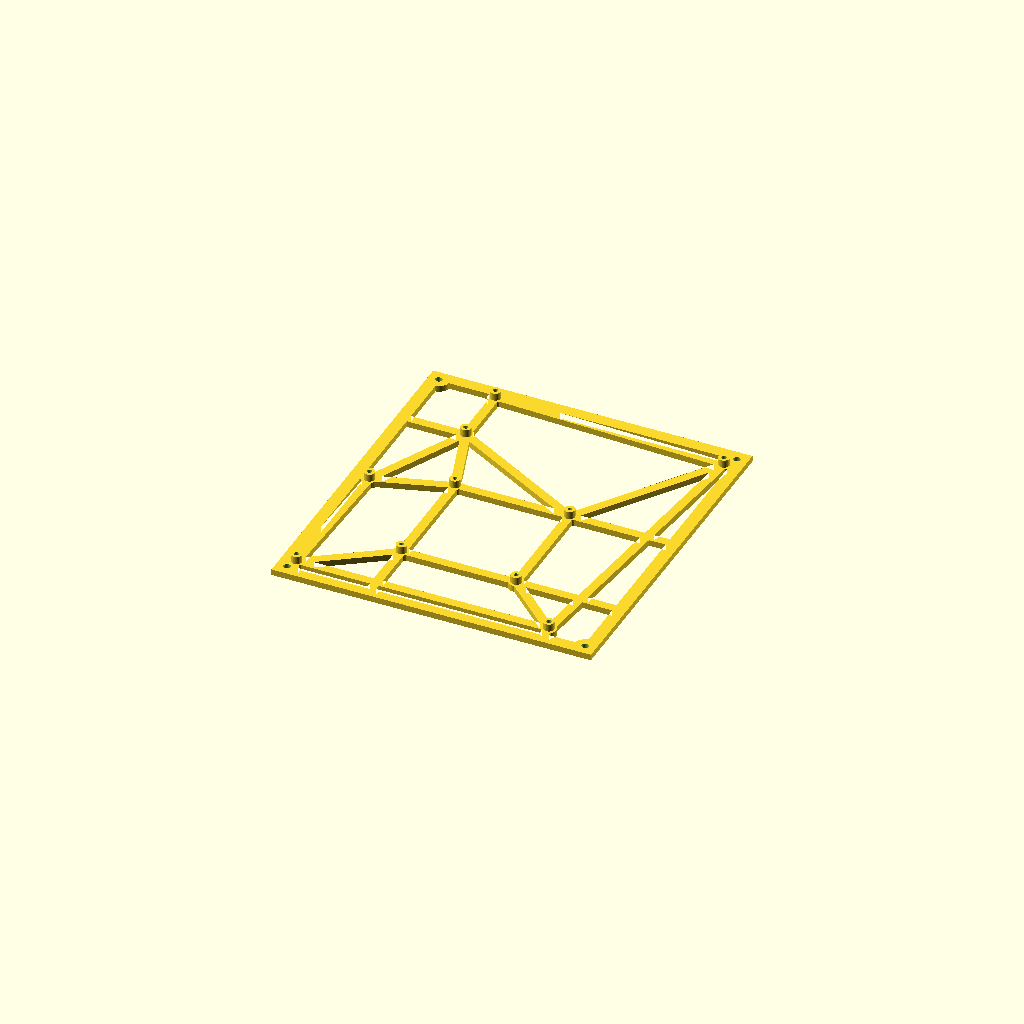
Cell 1: the model at its default parameters.
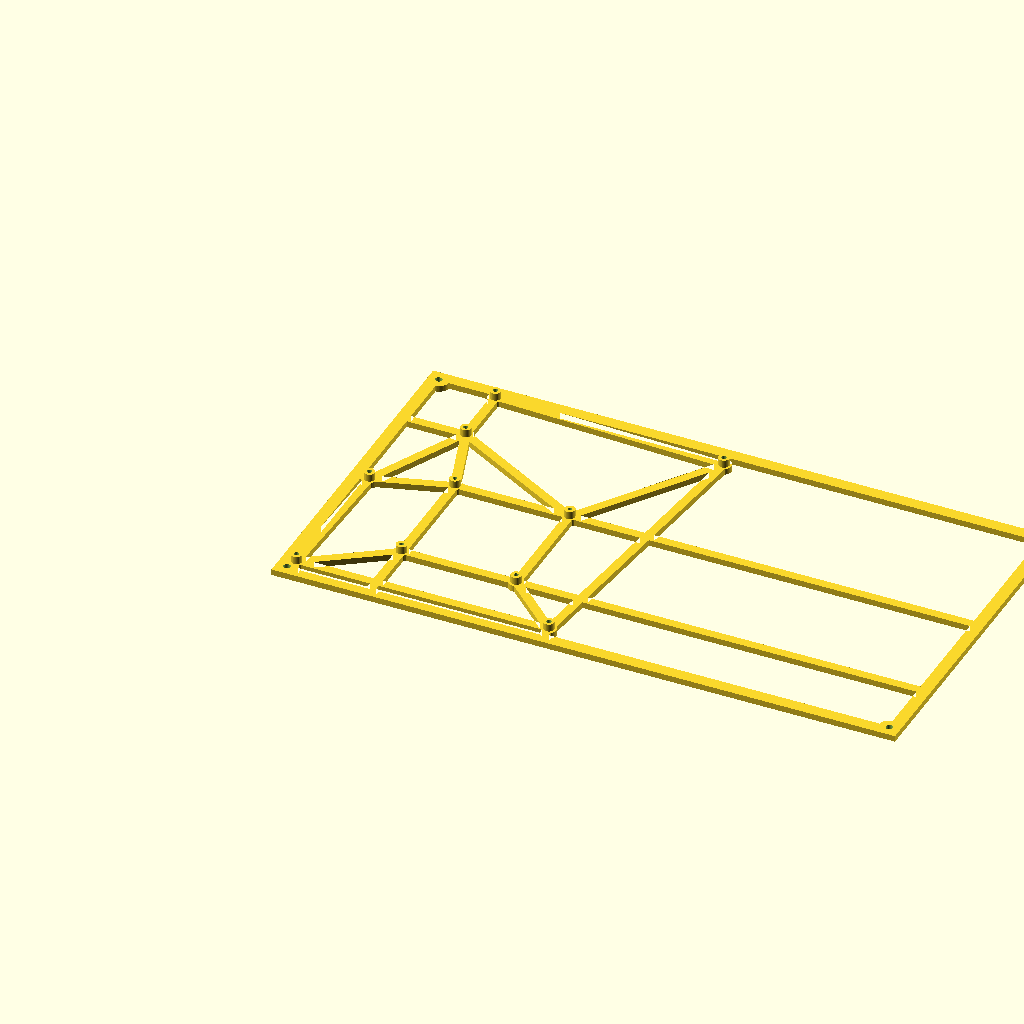
Cell 2 — board_w set to 400, the other parameters unchanged.
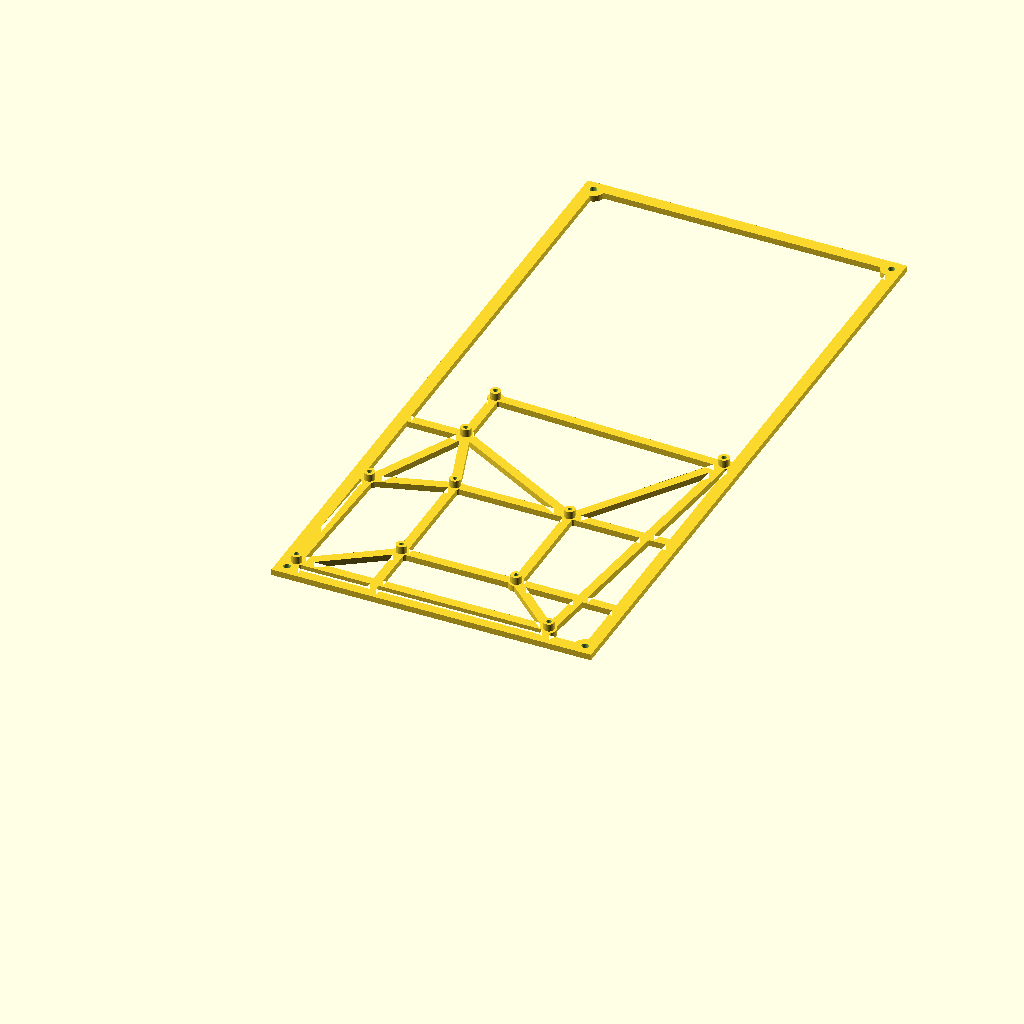
Cell 3 — board_d set to 436, the other parameters unchanged.
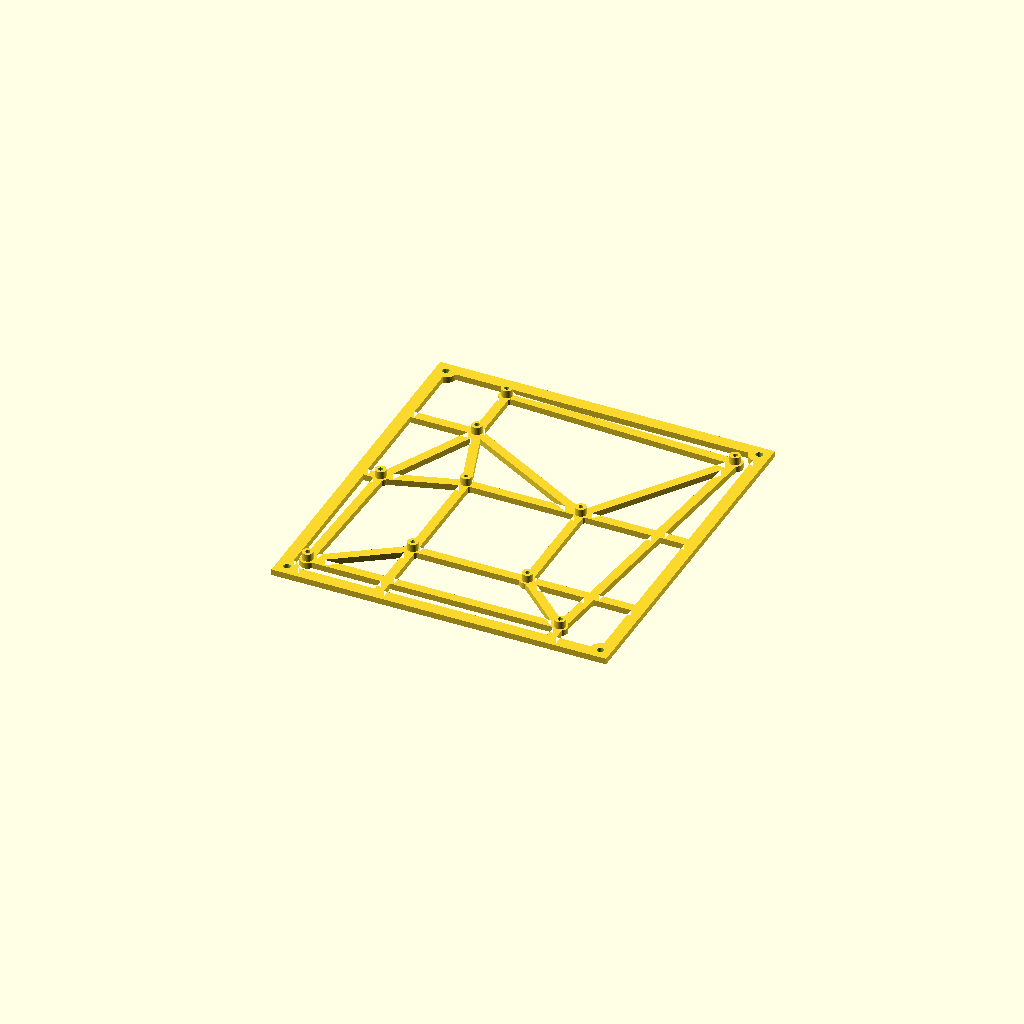
Cell 4 — margin set to 10, the other parameters unchanged.
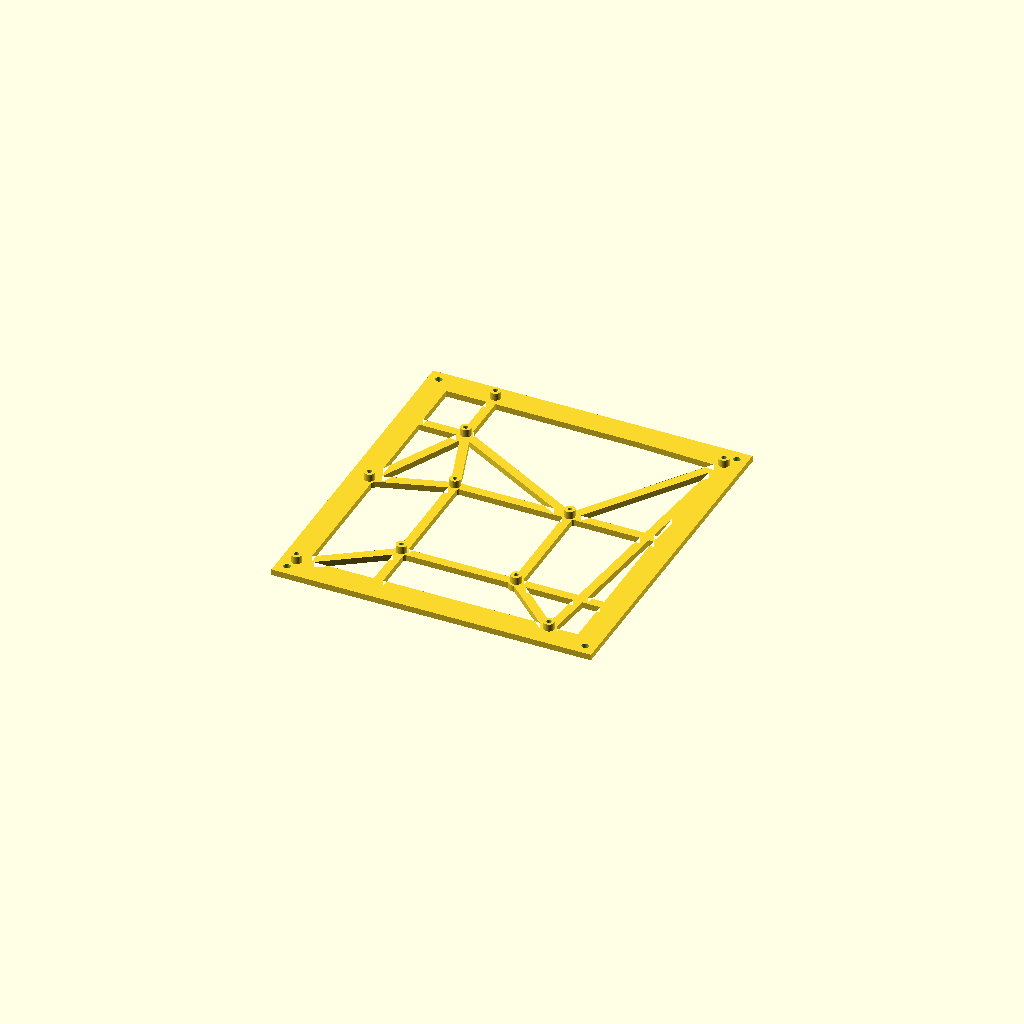
Cell 5: the same model with frame_w = 16.
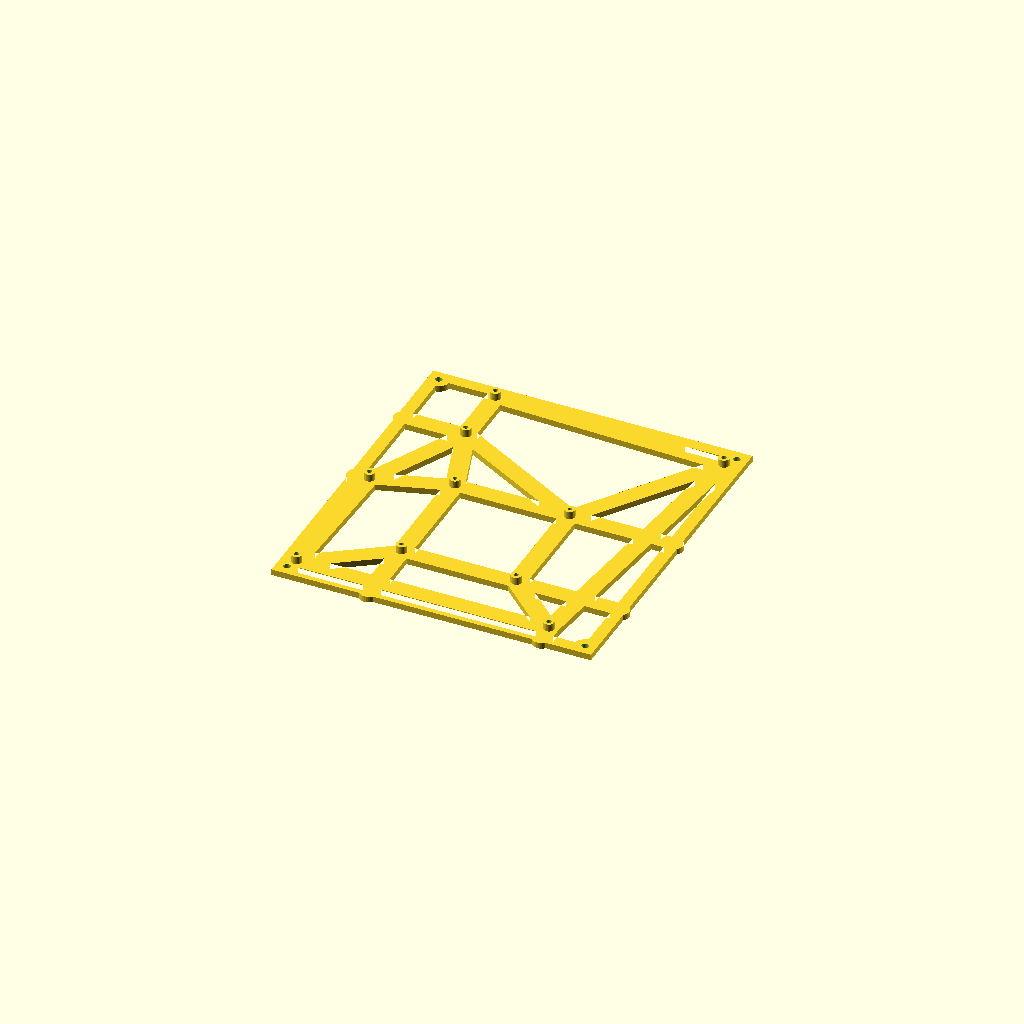
Cell 6 — rib_w set to 12, the other parameters unchanged.
All cells are drawn from one camera (rotation 55°, 0°, 25°, orthographic, colour scheme Cornfield), so only the parameter changes between them.
The OpenSCAD source (motherboard-tray/motherboard-tray.scad):
// Dell Optiplex 9020 open-frame tray
board_w = 200;   // board outline
board_d = 218;
margin  = 5;          // tray extends past the board on every side
frame_w = 8;          // perimeter frame width
rib_w   = 6;          // rib width
pad_d   = 10;         // pad under each standoff
tray_t  = 4;
standoff_h = 5;
standoff_d = 7;
hole_d  = 3.2;        // motherboard screw holes
hole_cooler = 2.8;    // CPU cooler holes (C, D, F, G), tune with a test coupon

// Corner mounting holes (for bolting the tray to stands)
mount_d      = 4.5;   // 4.5 = M4 clearance; use 3.4 for M3
mount_inset  = 7;     // hole center distance from each tray edge
mount_pad_d  = 14;    // round pad around each mounting hole

// A..J, measured from the board's origin corner
holes = [
    [4.7625,    9.525],     // 0 A
    [7.9375,   105.56875], // 1 B
    [57.15, 45.24375],  // 2 C (cooler)
    [132.55625,  45.24375],  // 3 D (cooler)
    [170.65625, 9.525],   // 4 E
    [57.15, 120.65], // 5 F (cooler)
    [132.55625,  120.65],    // 6 G (cooler)
    [40.48125, 171.54],   // 7 H
    [40.48125, 213.51875],// 8 I
    [193.278125,   207.9625]    // 9 J
];

// One screw-hole diameter per hole, same order as holes (A..J)
hole_ds = [hole_d, hole_d, hole_cooler, hole_cooler, hole_d,
           hole_cooler, hole_cooler, hole_d, hole_d, hole_d];

// Which holes get connected by ribs (indices into holes)
ribs = [[0,4],[0,1],[0,2],[2,3],[3,4],[2,5],[3,6],[5,6],
        [1,5],[5,7],[7,8],[6,9],[8,9],[4,9],[1,7],[6,7]];

// Extra supports: [hole index, frame edge it runs to]
// "L" = left, "R" = right, "B" = bottom, "T" = top
supports = [[1,"L"],[7,"L"],[2,"B"],[4,"B"],[3,"R"],[6,"R"]];

tray_w = board_w + 2*margin;
tray_d = board_d + 2*margin;

// Corner mount hole centers, in tray coordinates
mounts = [
    [mount_inset,           mount_inset],
    [tray_w - mount_inset,  mount_inset],
    [mount_inset,           tray_d - mount_inset],
    [tray_w - mount_inset,  tray_d - mount_inset]
];

module rib(a, b, w) {
    hull() {
        translate(a) circle(d=w, $fn=30);
        translate(b) circle(d=w, $fn=30);
    }
}

// Straight rib from a hole to the middle of the nearest frame edge
module edge_support(i, side) {
    p = [holes[i][0] + margin, holes[i][1] + margin];   // hole in tray coords
    target = side == "L" ? [frame_w/2,           p[1]] :
             side == "R" ? [tray_w - frame_w/2,  p[1]] :
             side == "B" ? [p[0],                frame_w/2] :
                           [p[0],                tray_d - frame_w/2];
    rib(p, target, rib_w);
}

module tray_2d() {
    // perimeter frame
    difference() {
        square([tray_w, tray_d]);
        translate([frame_w, frame_w])
            square([tray_w - 2*frame_w, tray_d - 2*frame_w]);
    }
    // corner pads for the mounting holes
    for (m = mounts) translate(m) circle(d=mount_pad_d, $fn=50);
    // extra supports from holes to the frame
    for (s = supports) edge_support(s[0], s[1]);
    // pads and ribs, shifted so the board origin sits at (margin, margin)
    translate([margin, margin]) {
        for (h = holes) translate(h) circle(d=pad_d, $fn=40);
        for (r = ribs) rib(holes[r[0]], holes[r[1]], rib_w);
    }
}

difference() {
    union() {
        linear_extrude(height=tray_t) tray_2d();
        translate([margin, margin, tray_t])
            for (h = holes)
                translate([h[0], h[1], 0])
                    cylinder(d=standoff_d, h=standoff_h, $fn=40);
    }
    // screw holes through standoffs and tray, each with its own diameter
    translate([margin, margin, -1])
        for (i = [0:len(holes)-1])
            translate([holes[i][0], holes[i][1], 0])
                cylinder(d=hole_ds[i], h=tray_t + standoff_h + 2, $fn=40);
    // corner mounting holes
    for (m = mounts)
        translate([m[0], m[1], -1])
            cylinder(d=mount_d, h=tray_t + 2, $fn=40);
}
Customizer parameters (derived from the source; name, type, default, range or options):
board_w: number, default 200
board_d: number, default 218
margin: number, default 5
frame_w: number, default 8
rib_w: number, default 6
pad_d: number, default 10
tray_t: number, default 4
standoff_h: number, default 5
standoff_d: number, default 7
hole_d: number, default 3.2
hole_cooler: number, default 2.8
mount_d: number, default 4.5
mount_inset: number, default 7
mount_pad_d: number, default 14
